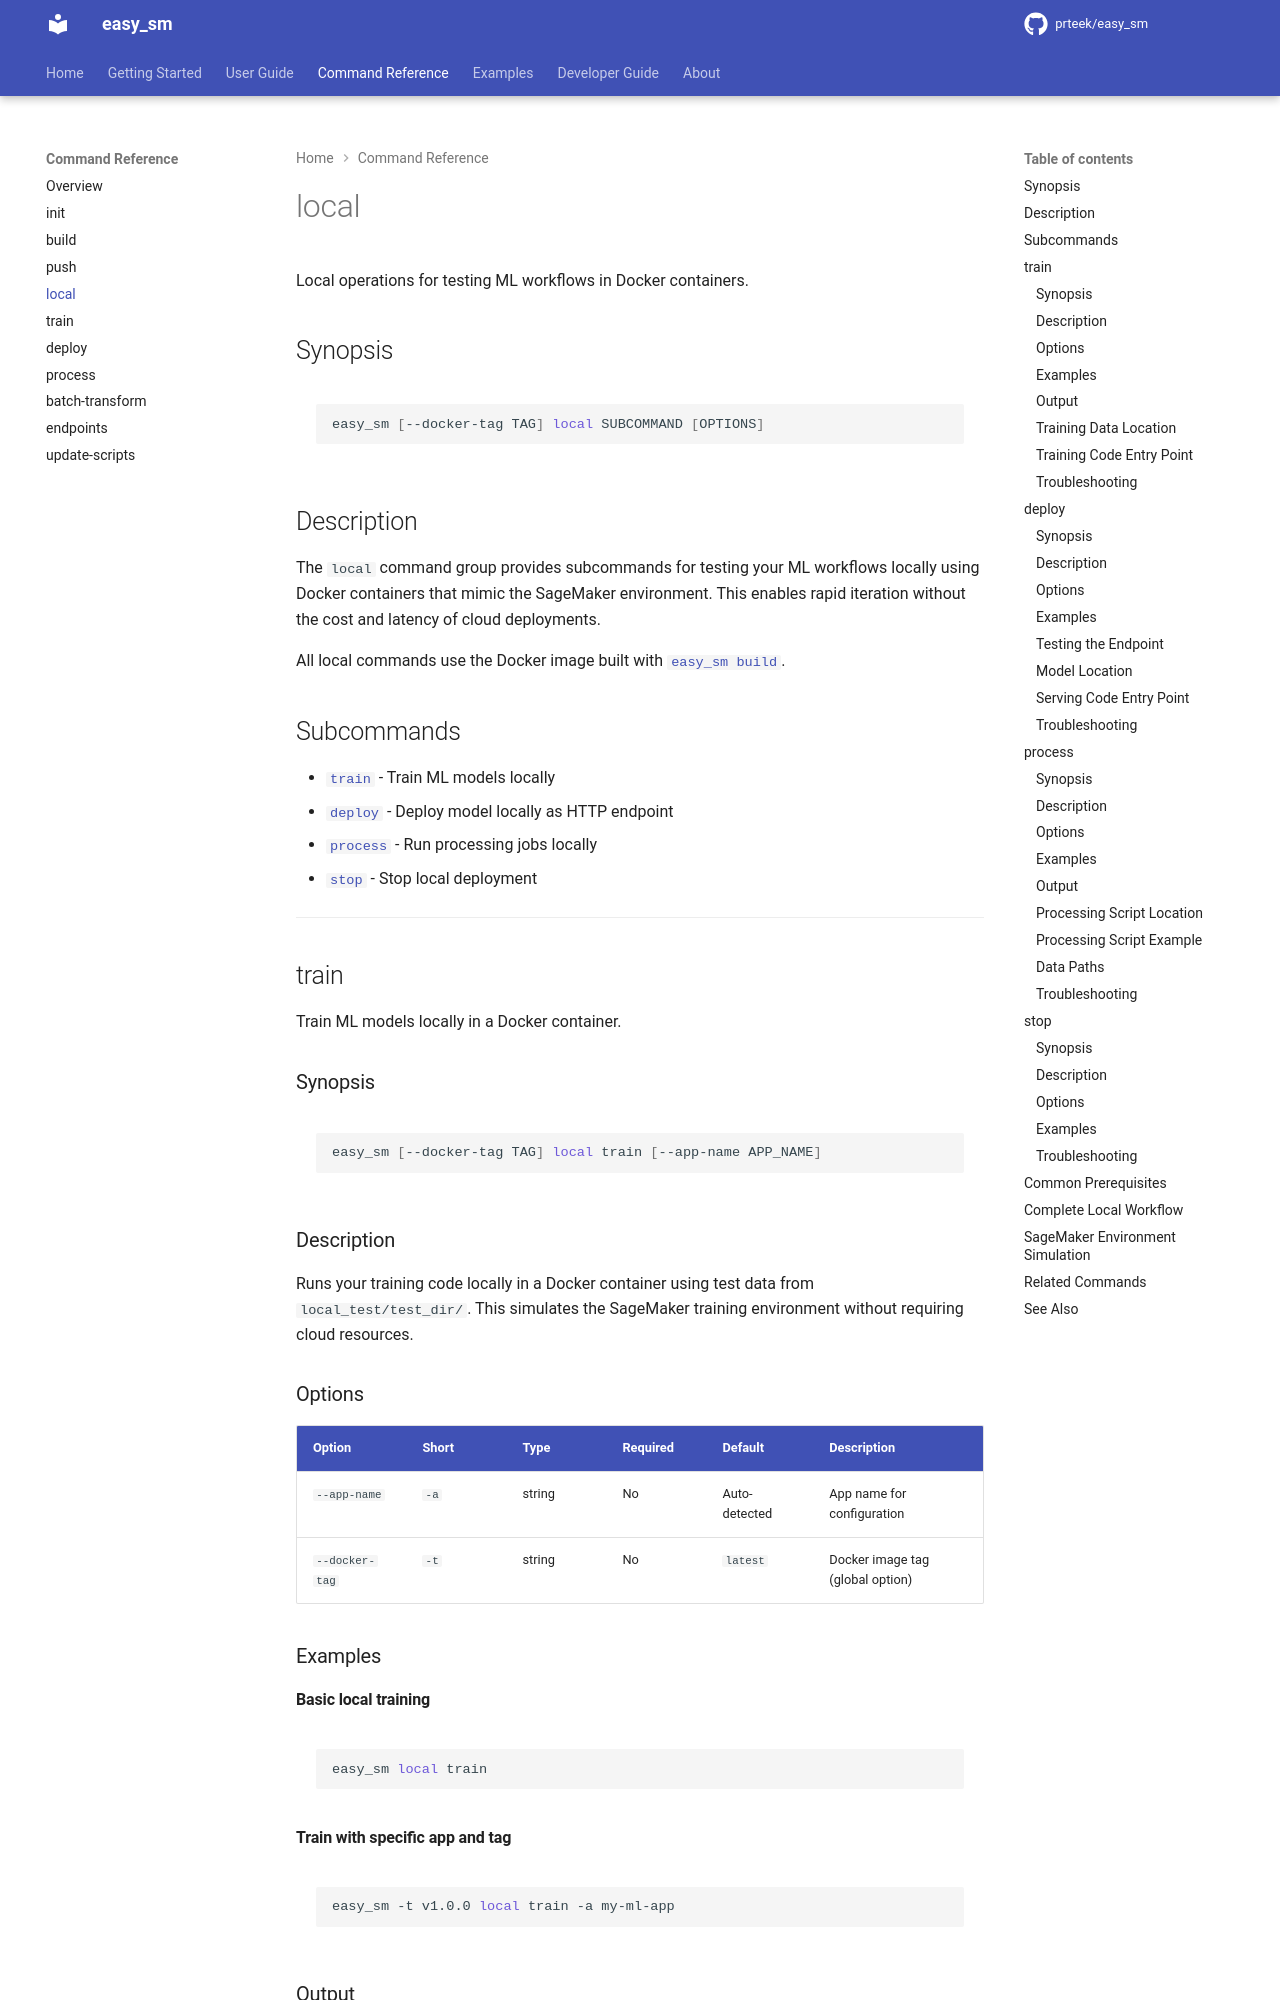

repository: prteek/easy_sm · page: commands/local/index.html · generator: mkdocs

# local

Local operations for testing ML workflows in Docker containers.

## Synopsis

```bash
easy_sm [--docker-tag TAG] local SUBCOMMAND [OPTIONS]
```

## Description

The `local` command group provides subcommands for testing your ML workflows locally using Docker containers that mimic the SageMaker environment. This enables rapid iteration without the cost and latency of cloud deployments.

All local commands use the Docker image built with [`easy_sm build`](build.md).

## Subcommands

- [`train`](#train) - Train ML models locally
- [`deploy`](#deploy) - Deploy model locally as HTTP endpoint
- [`process`](#process) - Run processing jobs locally
- [`stop`](#stop) - Stop local deployment

---

## train

Train ML models locally in a Docker container.

### Synopsis

```bash
easy_sm [--docker-tag TAG] local train [--app-name APP_NAME]
```

### Description

Runs your training code locally in a Docker container using test data from `local_test/test_dir/`. This simulates the SageMaker training environment without requiring cloud resources.

### Options

| Option | Short | Type | Required | Default | Description |
|--------|-------|------|----------|---------|-------------|
| `--app-name` | `-a` | string | No | Auto-detected | App name for configuration |
| `--docker-tag` | `-t` | string | No | `latest` | Docker image tag (global option) |

### Examples

#### Basic local training

```bash
easy_sm local train
```

#### Train with specific app and tag

```bash
easy_sm -t v1.0.0 local train -a my-ml-app
```

### Output

```
[Training container output...]
Local training completed
```

Trained models are saved to:
```
{app_name}/easy_sm_base/local_test/test_dir/model/
```
